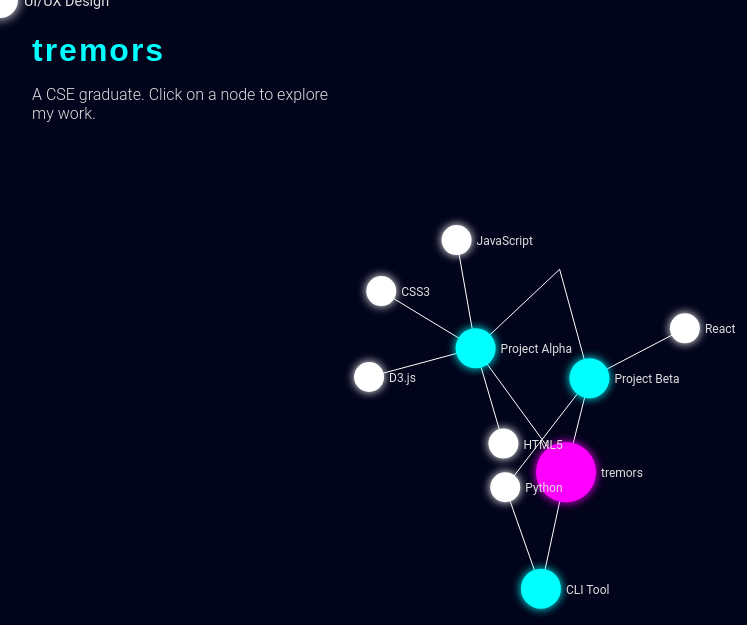
D3 v7 page, settled after 480 driven frames (8 s of simulated time); the page loaded 1 data file(s).


// ── main.js
document.addEventListener('DOMContentLoaded', function() {

    const width = window.innerWidth;
    const height = window.innerHeight;

    const svg = d3.select("#neural-web")
        .append("svg")
        .attr("width", width)
        .attr("height", height);

    // Color scales based on node type
    const color = d3.scaleOrdinal()
        .domain(["core", "project", "skill"])
        .range(["#ff00ff", "#00ffff", "#ffffff"]);

    const detailsPanel = document.getElementById('details-panel');
    const closeBtn = document.getElementById('close-btn');

    d3.json("data.json").then(function(graph) {
        const simulation = d3.forceSimulation(graph.nodes)
            .force("link", d3.forceLink(graph.links).id(d => d.id).distance(100))
            .force("charge", d3.forceManyBody().strength(-200))
            .force("center", d3.forceCenter(width / 2, height / 2));

        const link = svg.append("g")
            .attr("class", "links")
            .selectAll("line")
            .data(graph.links)
            .enter().append("line")
            .style("stroke", "#ffffff")
            .style("stroke-width", 1);

        const node = svg.append("g")
            .attr("class", "nodes")
            .selectAll("g")
            .data(graph.nodes)
            .enter().append("g")
            .attr("class", "node")
            .call(drag(simulation));

        node.append("circle")
            .attr("r", d => d.radius)
            .attr("fill", d => color(d.type))
            .style("filter", d => `drop-shadow(0 0 5px ${color(d.type)})`);

        node.append("text")
            .text(d => d.label)
            .attr("x", d => d.radius + 5)
            .attr("y", 5)
            .style("fill", "#e0e0e0")
            .style("font-family", "Roboto, sans-serif")
            .style("font-size", "12px");
            
        node.on("click", (event, d) => {
            showDetails(d);
            
            // Highlight connected nodes
            node.style("opacity", 0.3);
            link.style("opacity", 0.1);

            d3.select(event.currentTarget).style("opacity", 1);
            
            graph.links.forEach(l => {
                if (l.source.id === d.id || l.target.id === d.id) {
                    node.filter(n => n.id === l.source.id || n.id === l.target.id).style("opacity", 1);
                    link.filter(link_d => link_d === l).style("opacity", 0.8).style("stroke", "#00ffff");
                }
            });
        });

        simulation.on("tick", () => {
            link
                .attr("x1", d => d.source.x)
                .attr("y1", d => d.source.y)
                .attr("x2", d => d.target.x)
                .attr("y2", d => d.target.y);

            node.attr("transform", d => `translate(${d.x},${d.y})`);
        });

        function drag(simulation) {
            function dragstarted(event) {
                if (!event.active) simulation.alphaTarget(0.3).restart();
                event.subject.fx = event.subject.x;
                event.subject.fy = event.subject.y;
            }
            function dragged(event) {
                event.subject.fx = event.x;
                event.subject.fy = event.y;
            }
            function dragended(event) {
                if (!event.active) simulation.alphaTarget(0);
                event.subject.fx = null;
                event.subject.fy = null;
            }
            return d3.drag().on("start", dragstarted).on("drag", dragged).on("end", dragended);
        }

        function showDetails(d) {
            document.getElementById('details-title').innerText = d.label;
            document.getElementById('details-type').innerText = d.type;

            let content = '';
            if (d.type === 'project') {
                content += `<p>${d.description}</p>`;
                if (d.url && d.url !== '#') {
                    content += `<a href="${d.url}" target="_blank">Live Demo</a>`;
                }
                if (d.github && d.github !== '#') {
                    content += `<a href="${d.github}" target="_blank" style="margin-left: 10px;">GitHub Repo</a>`;
                }
                
                // List related skills
                content += '<h4>Skills Used:</h4><ul>';
                graph.links.forEach(l => {
                    if (l.source.id === d.id && l.target.type === 'skill') {
                        content += `<li>${l.target.label}</li>`;
                    }
                });
                content += '</ul>';

            } else if (d.type === 'skill') {
                 // List related projects
                content += '<h4>Related Projects:</h4><ul>';
                graph.links.forEach(l => {
                    if (l.target.id === d.id && l.source.type === 'project') {
                        content += `<li>${l.source.label}</li>`;
                    }
                });
                content += '</ul>';
            } else { // Core
                content = "<p>The central node representing my portfolio. Explore my projects and skills by clicking on the connected nodes.</p>"
            }

            document.getElementById('details-content').innerHTML = content;
            detailsPanel.classList.remove('hidden');
        }

        closeBtn.addEventListener('click', () => {
            detailsPanel.classList.add('hidden');
            // Reset highlighting
            node.style("opacity", 1);
            link.style("opacity", 0.6).style("stroke", "#ffffff");
        });

    });

});

### data: data.json
{
 "nodes": [
  {
   "id": "me",
   "label": "tremors",
   "type": "core",
   "radius": 30
  },
  {
   "id": "proj1",
   "label": "Project Alpha",
   "type": "project",
   "radius": 20,
   "description": "A web application for real-time data vis…",
   "url": "#",
   "github": "#"
  },
  {
   "id": "proj2",
   "label": "Project Beta",
   "type": "project",
   "radius": 20,
   "description": "An e-commerce platform prototype with an…",
   "url": "#",
   "github": "#"
  },
  {
   "id": "proj3",
   "label": "CLI Tool",
   "type": "project",
   "radius": 20,
   "description": "A command-line interface utility for aut…",
   "url": "#",
   "github": "#"
  },
  {
   "id": "py",
   "label": "Python",
   "type": "skill",
   "radius": 15
  },
  {
   "id": "js",
   "label": "JavaScript",
   "type": "skill",
   "radius": 15
  },
  {
   "id": "html",
   "label": "HTML5",
   "type": "skill",
   "radius": 15
  },
  {
   "id": "css",
   "label": "CSS3",
   "type": "skill",
   "radius": 15
  },
  "... 3 more items"
 ],
 "links": [
  {
   "source": "me",
   "target": "proj1"
  },
  {
   "source": "me",
   "target": "proj2"
  },
  {
   "source": "me",
   "target": "proj3"
  },
  {
   "source": "proj1",
   "target": "js"
  },
  {
   "source": "proj1",
   "target": "d3"
  },
  {
   "source": "proj1",
   "target": "html"
  },
  {
   "source": "proj1",
   "target": "css"
  },
  {
   "source": "proj1",
   "target": "ux"
  },
  "... 4 more items"
 ]
}